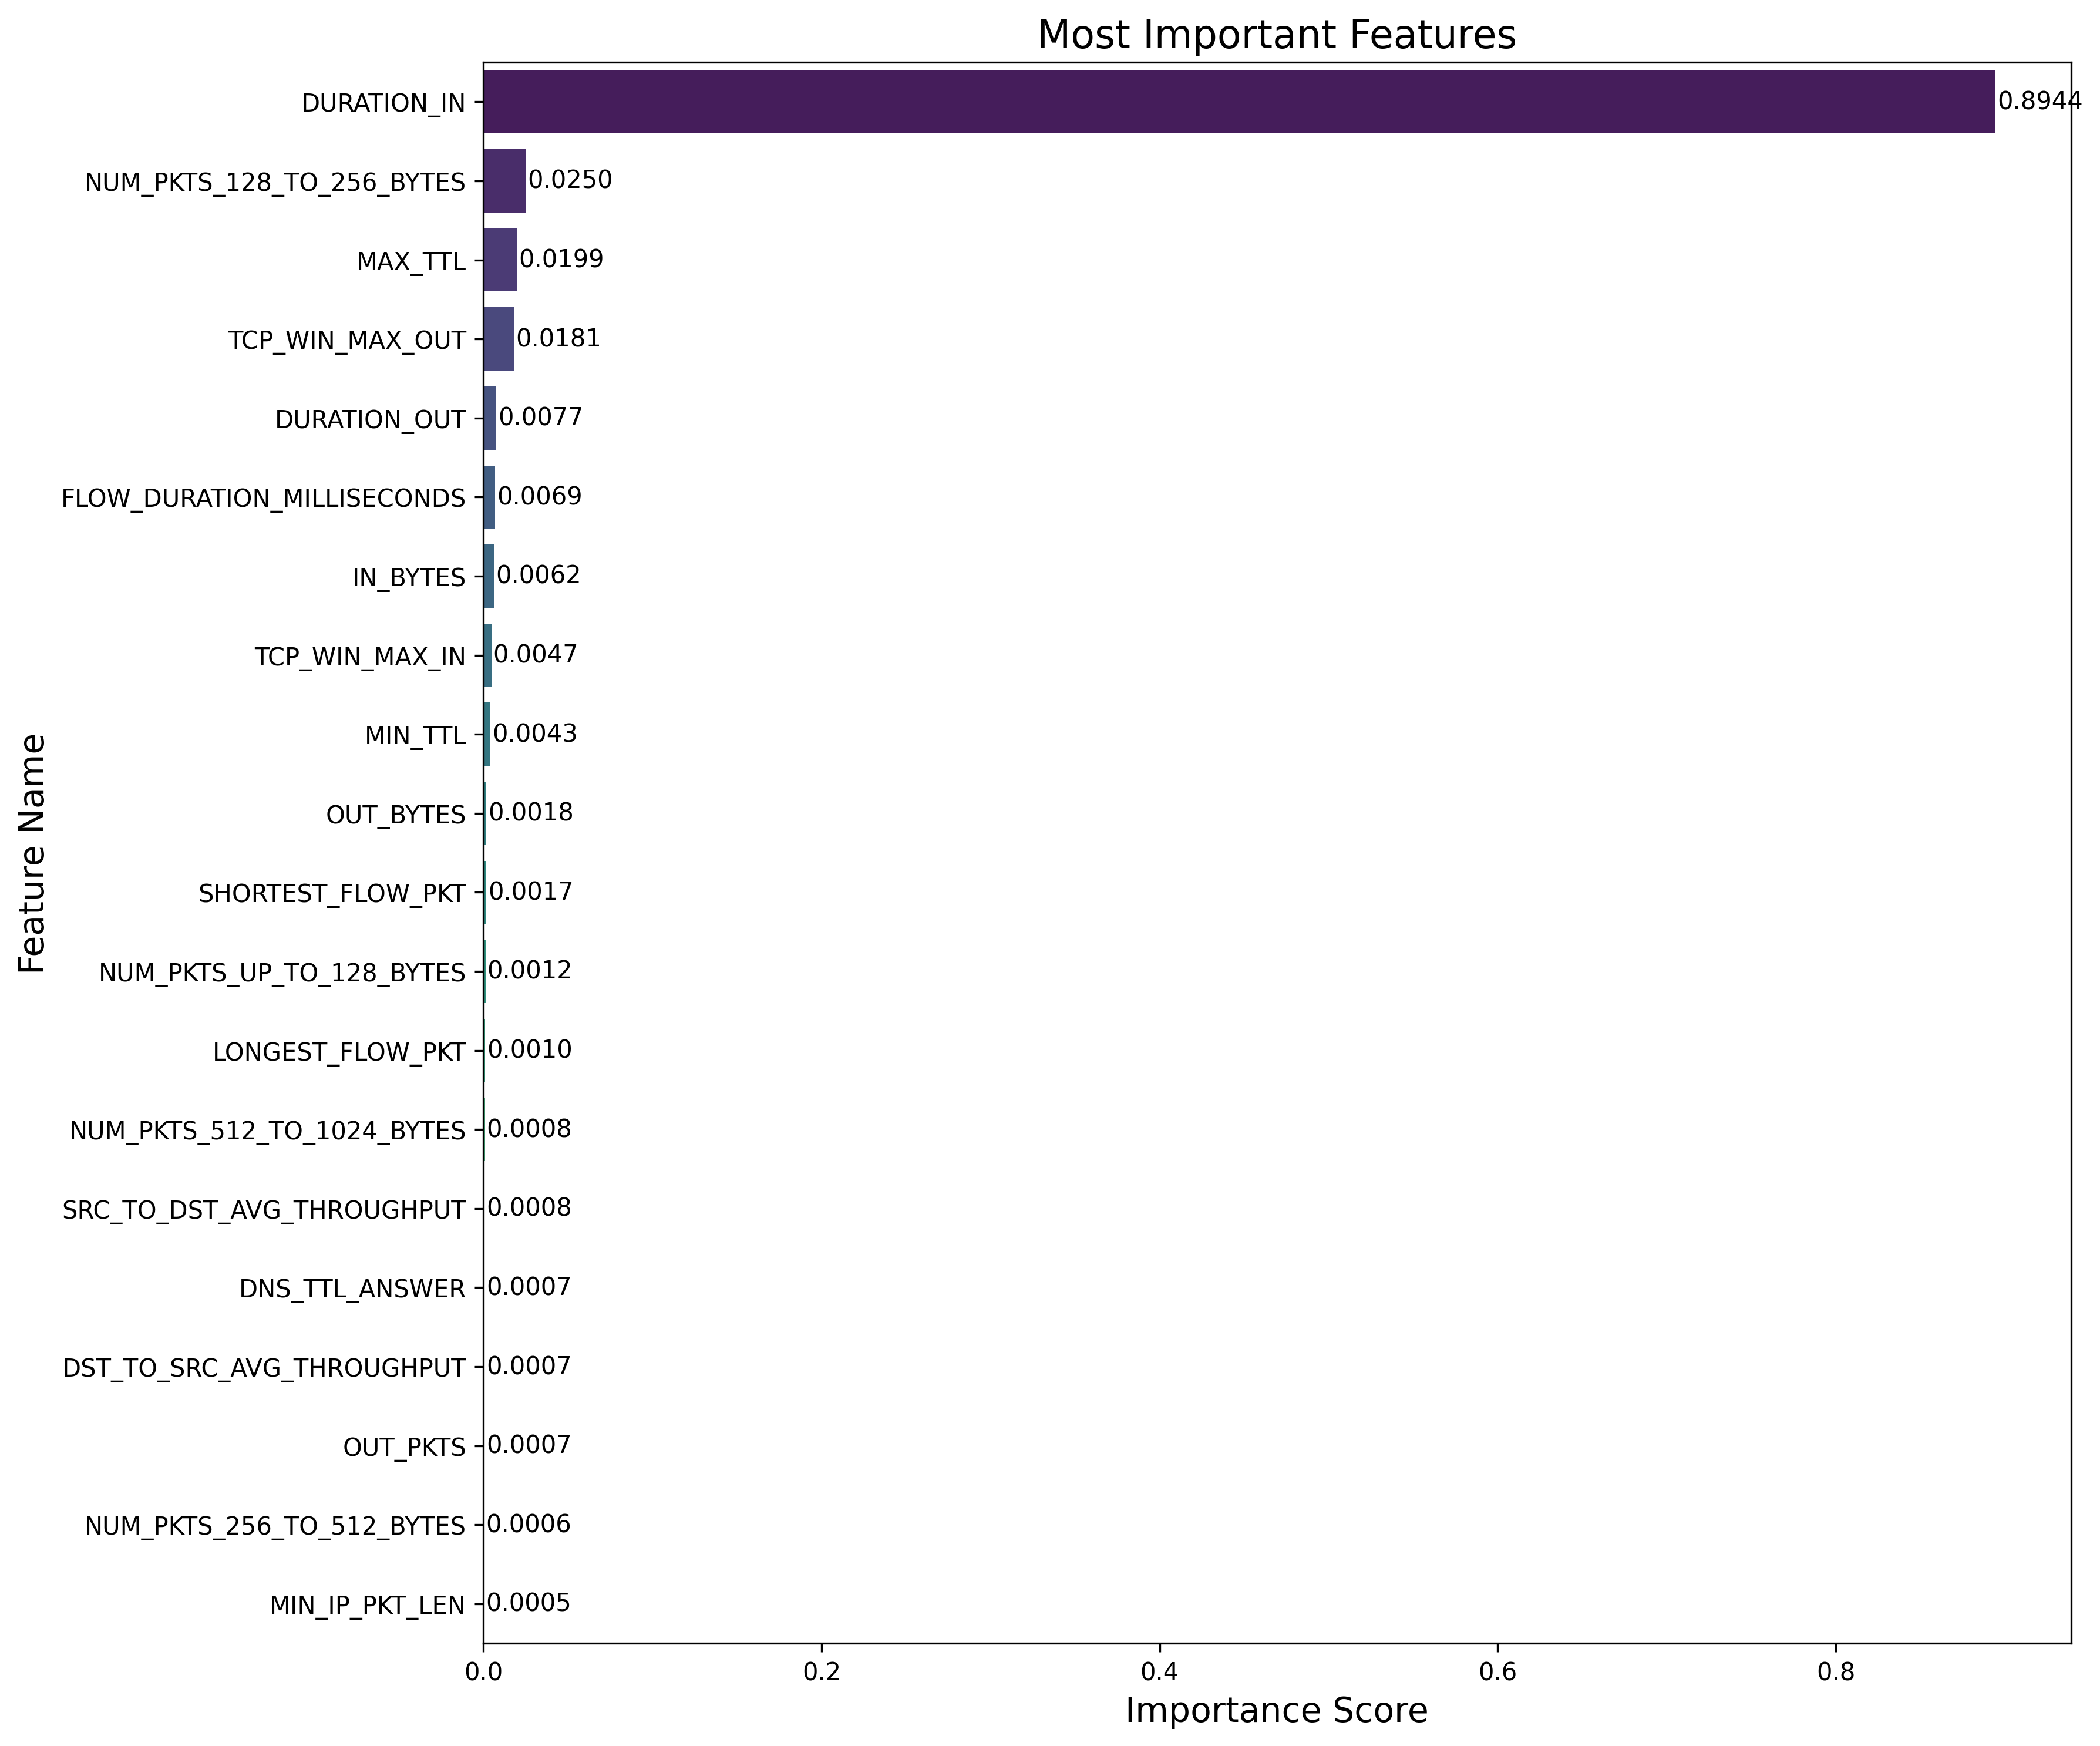

Values plotted in this chart, from the file beside it:
Feature, Importance
DURATION_IN, 0.8944
NUM_PKTS_128_TO_256_BYTES, 0.02497
MAX_TTL, 0.01987
TCP_WIN_MAX_OUT, 0.01807
DURATION_OUT, 0.007743
FLOW_DURATION_MILLISECONDS, 0.006862
IN_BYTES, 0.006168
TCP_WIN_MAX_IN, 0.004664
MIN_TTL, 0.004266
OUT_BYTES, 0.001795
SHORTEST_FLOW_PKT, 0.001666
NUM_PKTS_UP_TO_128_BYTES, 0.001231
LONGEST_FLOW_PKT, 0.001009
NUM_PKTS_512_TO_1024_BYTES, 0.0008234
SRC_TO_DST_AVG_THROUGHPUT, 0.000779
DNS_TTL_ANSWER, 0.0006839
DST_TO_SRC_AVG_THROUGHPUT, 0.000676
OUT_PKTS, 0.0006648
NUM_PKTS_256_TO_512_BYTES, 0.0005586
MIN_IP_PKT_LEN, 0.00054
IN_PKTS, 0.0005325
RETRANSMITTED_IN_BYTES, 0.0005137
NUM_PKTS_1024_TO_1514_BYTES, 0.0004407
RETRANSMITTED_IN_PKTS, 0.0003935
RETRANSMITTED_OUT_BYTES, 0.0002798
RETRANSMITTED_OUT_PKTS, 0.0002182
DST_TO_SRC_SECOND_BYTES, 0.0001569
SRC_TO_DST_SECOND_BYTES, 0.0
MAX_IP_PKT_LEN, 0.0
